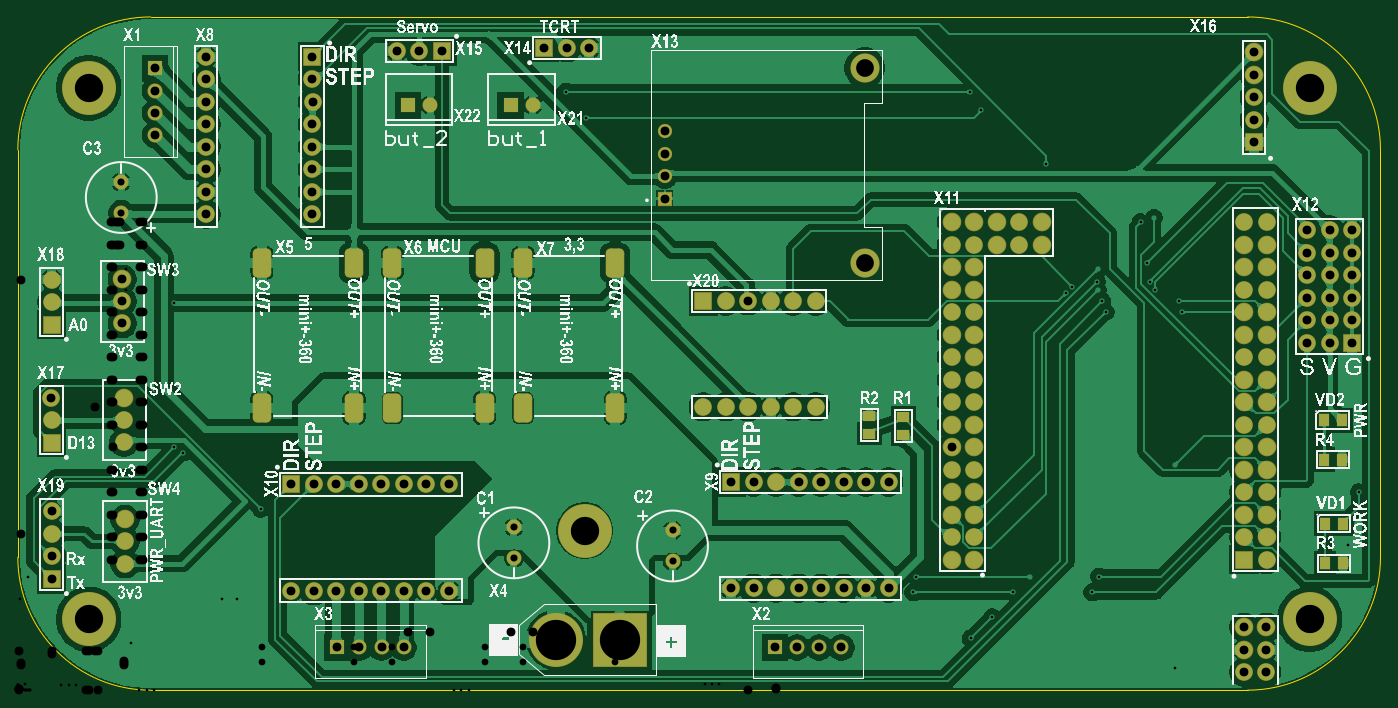
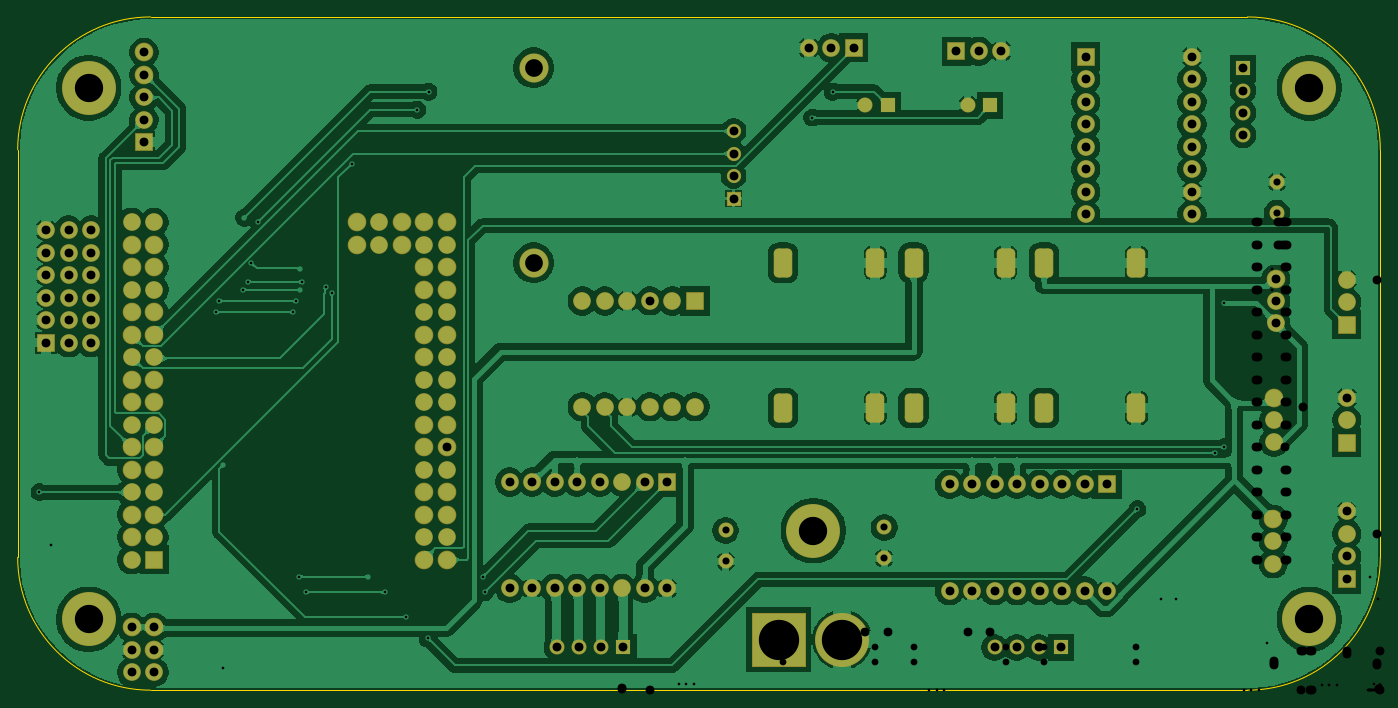
Circuit board: 8 layer files. Board 153.8 x 76.0 mm.
- bottom_copper: [Проект_ЕТЗ]_Gerber_2026-02-20.GBL (103422 bytes)
- bottom_silk: [Проект_ЕТЗ]_Gerber_2026-02-20.GBO (274 bytes)
- bottom_mask: [Проект_ЕТЗ]_Gerber_2026-02-20.GBS (5444 bytes)
- outline: [Проект_ЕТЗ]_Gerber_2026-02-20.GM1 (584 bytes)
- top_copper: [Проект_ЕТЗ]_Gerber_2026-02-20.GTL (123553 bytes)
- top_silk: [Проект_ЕТЗ]_Gerber_2026-02-20.GTO (376793 bytes)
- top_mask: [Проект_ЕТЗ]_Gerber_2026-02-20.GTS (5763 bytes)
- drill: [Проект_ЕТЗ]_NC Drill_2026-02-20.TXT (4543 bytes)

=== bottom_copper: [Проект_ЕТЗ]_Gerber_2026-02-20.GBL (103422 bytes, source omitted) ===
=== bottom_silk: [Проект_ЕТЗ]_Gerber_2026-02-20.GBO ===
G04*
G04 #@! TF.GenerationSoftware,Altium Limited,Altium Designer Agile,26.2.0 (28)*
G04*
G04 Layer_Color=32896*
%FSLAX43Y43*%
%MOMM*%
G71*
G04*
G04 #@! TF.SameCoordinates,18216BFA-5D26-47D2-858F-60D51CB191BB*
G04*
G04*
G04 #@! TF.FilePolarity,Positive*
G04*
G01*
G75*
M02*

=== bottom_mask: [Проект_ЕТЗ]_Gerber_2026-02-20.GBS ===
G04*
G04 #@! TF.GenerationSoftware,Altium Limited,Altium Designer Agile,26.2.0 (28)*
G04*
G04 Layer_Color=16711935*
%FSLAX43Y43*%
%MOMM*%
G71*
G04*
G04 #@! TF.SameCoordinates,18216BFA-5D26-47D2-858F-60D51CB191BB*
G04*
G04*
G04 #@! TF.FilePolarity,Negative*
G04*
G01*
G75*
G04:AMPARAMS|DCode=17|XSize=3.3mm|YSize=2.1mm|CornerRadius=0.55mm|HoleSize=0mm|Usage=FLASHONLY|Rotation=270.000|XOffset=0mm|YOffset=0mm|HoleType=Round|Shape=RoundedRectangle|*
%AMROUNDEDRECTD17*
21,1,3.300,1.000,0,0,270.0*
21,1,2.200,2.100,0,0,270.0*
1,1,1.100,-0.500,-1.100*
1,1,1.100,-0.500,1.100*
1,1,1.100,0.500,1.100*
1,1,1.100,0.500,-1.100*
%
%ADD17ROUNDEDRECTD17*%
%ADD18C,1.700*%
%ADD19C,2.000*%
%ADD20R,2.000X2.000*%
%ADD21C,2.103*%
%ADD22R,1.608X1.608*%
%ADD23C,6.100*%
%ADD24R,6.100X6.100*%
%ADD25R,2.000X2.000*%
%ADD26C,1.608*%
%ADD27R,1.700X1.700*%
%ADD28C,3.300*%
%ADD29R,1.700X1.700*%
D17*
X52698Y48260D02*
D03*
Y31860D02*
D03*
X42298D02*
D03*
Y48260D02*
D03*
X27559D02*
D03*
Y31860D02*
D03*
X57037Y48260D02*
D03*
Y31860D02*
D03*
X37959D02*
D03*
X67437D02*
D03*
Y48260D02*
D03*
X37959D02*
D03*
D18*
X58126Y66040D02*
D03*
X46569D02*
D03*
X73914Y14534D02*
D03*
X11684Y57376D02*
D03*
X56007Y14887D02*
D03*
X11684Y53876D02*
D03*
X73914Y18034D02*
D03*
X56007Y18387D02*
D03*
X38561Y4826D02*
D03*
X41061D02*
D03*
X43561D02*
D03*
X15494Y67691D02*
D03*
Y62691D02*
D03*
Y65191D02*
D03*
X92964Y4826D02*
D03*
X90464D02*
D03*
X87964D02*
D03*
D19*
X150622Y51943D02*
D03*
Y41783D02*
D03*
Y46863D02*
D03*
Y49403D02*
D03*
Y44323D02*
D03*
X21269Y56266D02*
D03*
Y71506D02*
D03*
X95758Y11495D02*
D03*
X80518D02*
D03*
X30861Y11241D02*
D03*
X46101D02*
D03*
X140965Y4572D02*
D03*
X64521Y72522D02*
D03*
X3805Y33025D02*
D03*
X3815Y20188D02*
D03*
X42794Y72136D02*
D03*
X3810Y46355D02*
D03*
X85000Y32000D02*
D03*
Y43950D02*
D03*
X21269Y53726D02*
D03*
X48641Y11241D02*
D03*
X98298Y11495D02*
D03*
X12100Y16800D02*
D03*
Y14300D02*
D03*
X90080Y32000D02*
D03*
X87540Y32005D02*
D03*
X79920Y43950D02*
D03*
X87540D02*
D03*
X90080D02*
D03*
X77380Y32000D02*
D03*
X79920D02*
D03*
X82465Y43955D02*
D03*
Y32000D02*
D03*
X140970Y37592D02*
D03*
X138430D02*
D03*
X11811Y41402D02*
D03*
X12002Y27980D02*
D03*
X148082Y51943D02*
D03*
Y49403D02*
D03*
Y44323D02*
D03*
Y46863D02*
D03*
X61976Y72517D02*
D03*
X148082Y41783D02*
D03*
Y39243D02*
D03*
X95758Y23495D02*
D03*
X93218D02*
D03*
X90678D02*
D03*
X83058Y11495D02*
D03*
X45339Y72141D02*
D03*
X33269Y58806D02*
D03*
X21269Y68966D02*
D03*
X33269Y61346D02*
D03*
Y56266D02*
D03*
X46101Y23241D02*
D03*
X43561D02*
D03*
X41021D02*
D03*
X33401Y11241D02*
D03*
X3815Y15108D02*
D03*
X88138Y11495D02*
D03*
X85603Y11500D02*
D03*
X90678Y11495D02*
D03*
X93218D02*
D03*
X88138Y23495D02*
D03*
X85603Y23500D02*
D03*
X98298Y23495D02*
D03*
X83058D02*
D03*
X3815Y43810D02*
D03*
X139573Y66929D02*
D03*
Y64389D02*
D03*
X3810Y17653D02*
D03*
Y30480D02*
D03*
X138430Y29972D02*
D03*
X11811Y43902D02*
D03*
X12002Y30480D02*
D03*
X38481Y11241D02*
D03*
X35946Y11246D02*
D03*
X41021Y11241D02*
D03*
X43561D02*
D03*
X38481Y23241D02*
D03*
X35946Y23246D02*
D03*
X48641Y23241D02*
D03*
X33401D02*
D03*
X33269Y53726D02*
D03*
X33274Y66421D02*
D03*
X33269Y63886D02*
D03*
X21269Y58806D02*
D03*
Y61346D02*
D03*
X21274Y66421D02*
D03*
X21269Y63886D02*
D03*
X33269Y68966D02*
D03*
X140965Y2032D02*
D03*
X138425D02*
D03*
X138430Y52832D02*
D03*
Y45212D02*
D03*
X140970Y52832D02*
D03*
Y45212D02*
D03*
Y29972D02*
D03*
X138430Y22352D02*
D03*
X140970D02*
D03*
Y14732D02*
D03*
X138430Y17272D02*
D03*
X107950Y50292D02*
D03*
X113030D02*
D03*
Y52832D02*
D03*
X107950Y32512D02*
D03*
Y24892D02*
D03*
Y17272D02*
D03*
X105410Y32512D02*
D03*
Y24892D02*
D03*
Y17272D02*
D03*
X107950Y35052D02*
D03*
X105410Y50292D02*
D03*
Y42672D02*
D03*
Y35052D02*
D03*
Y37592D02*
D03*
X107950Y42672D02*
D03*
X145542Y49403D02*
D03*
Y46863D02*
D03*
Y41783D02*
D03*
Y39243D02*
D03*
Y51943D02*
D03*
Y44323D02*
D03*
D20*
X150622Y39243D02*
D03*
X139573Y61849D02*
D03*
X3815Y12568D02*
D03*
Y41270D02*
D03*
X3810Y27940D02*
D03*
X33269Y71506D02*
D03*
X138430Y14732D02*
D03*
D21*
X138425Y4572D02*
D03*
X12100Y19300D02*
D03*
X139573Y72009D02*
D03*
X11811Y46402D02*
D03*
X12002Y32980D02*
D03*
X139573Y69469D02*
D03*
X140970Y27432D02*
D03*
X138430D02*
D03*
X138425Y7112D02*
D03*
X140965D02*
D03*
X138430Y50292D02*
D03*
Y47752D02*
D03*
Y42672D02*
D03*
Y40132D02*
D03*
X140970Y50292D02*
D03*
Y47752D02*
D03*
Y42672D02*
D03*
X138430Y35052D02*
D03*
Y32512D02*
D03*
X140970Y35052D02*
D03*
Y32512D02*
D03*
X138430Y24892D02*
D03*
X140970D02*
D03*
Y19812D02*
D03*
Y17272D02*
D03*
X138430Y19812D02*
D03*
X140970Y40132D02*
D03*
X107950Y52832D02*
D03*
X105423Y27418D02*
D03*
X115570Y50292D02*
D03*
X110490D02*
D03*
Y52832D02*
D03*
X115570D02*
D03*
X107950Y27432D02*
D03*
Y29972D02*
D03*
Y22352D02*
D03*
Y19812D02*
D03*
X105410Y29972D02*
D03*
Y19812D02*
D03*
Y22352D02*
D03*
Y14732D02*
D03*
X107950Y40132D02*
D03*
Y37592D02*
D03*
X105410Y47752D02*
D03*
Y45212D02*
D03*
Y40132D02*
D03*
Y52832D02*
D03*
X107950Y47752D02*
D03*
Y45212D02*
D03*
Y14732D02*
D03*
D22*
X73025Y55499D02*
D03*
D23*
X60745Y5715D02*
D03*
X64006Y18006D02*
D03*
X8006Y68006D02*
D03*
Y8006D02*
D03*
X145834D02*
D03*
Y68006D02*
D03*
D24*
X67945Y5715D02*
D03*
D25*
X77380Y43950D02*
D03*
X80518Y23495D02*
D03*
X47879Y72141D02*
D03*
X59436Y72517D02*
D03*
X30861Y23241D02*
D03*
D26*
X73025Y58039D02*
D03*
Y60579D02*
D03*
Y63119D02*
D03*
D27*
X36061Y4826D02*
D03*
X55626Y66040D02*
D03*
X44069D02*
D03*
X85464Y4826D02*
D03*
D28*
X95599Y48263D02*
D03*
Y70263D02*
D03*
D29*
X15494Y70191D02*
D03*
M02*

=== outline: [Проект_ЕТЗ]_Gerber_2026-02-20.GM1 ===
G04*
G04 #@! TF.GenerationSoftware,Altium Limited,Altium Designer Agile,26.2.0 (28)*
G04*
G04 Layer_Color=16711935*
%FSLAX43Y43*%
%MOMM*%
G71*
G04*
G04 #@! TF.SameCoordinates,18216BFA-5D26-47D2-858F-60D51CB191BB*
G04*
G04*
G04 #@! TF.FilePolarity,Positive*
G04*
G01*
G75*
%ADD51C,0.013*%
D51*
X153834Y61006D02*
G03*
X138834Y76006I-15000J0D01*
G01*
Y6D02*
G03*
X153834Y15006I0J15000D01*
G01*
X6D02*
G03*
X15006Y6I15000J0D01*
G01*
Y76006D02*
G03*
X6Y61006I0J-15000D01*
G01*
X153834Y15006D02*
Y61006D01*
X15006Y6D02*
X138834D01*
X6Y15006D02*
Y61006D01*
X15006Y76006D02*
X138834D01*
M02*

=== top_copper: [Проект_ЕТЗ]_Gerber_2026-02-20.GTL (123553 bytes, source omitted) ===
=== top_silk: [Проект_ЕТЗ]_Gerber_2026-02-20.GTO (376793 bytes, source omitted) ===
=== top_mask: [Проект_ЕТЗ]_Gerber_2026-02-20.GTS (5763 bytes, source omitted) ===
=== drill: [Проект_ЕТЗ]_NC Drill_2026-02-20.TXT ===
M48
;Layer_Color=9474304
;FILE_FORMAT=4:3
METRIC,LZ
;TYPE=PLATED
T01F00S00C0.300
T02F00S00C0.762
T03F00S00C0.800
T04F00S00C1.000
T05F00S00C2.000
T06F00S00C3.200
T07F00S00C4.550
%
T01
X00129Y00046
X0013733
X0014566
X0015399
X00175Y0005
X002
X00225
X0025
Y00075
X00225
X002
Y001
X00175
Y00075
X0015
X00224Y00103
X0023067Y0010318
X00239
X0024733
X0027432Y0020447
X0018669Y0026835
X0017653Y0027432
X0023Y0033
X0024Y0034
Y0036
X0023Y0035
X0022Y0036
Y0034
X0023Y0037
X0024Y0038
X0022
X00484Y00059
X0049233
X0050066
X0050899
X00775Y00075
Y001
X0075
X008Y00075
Y0005
X00825
X00975
X01
X01025
Y00075
X01
X00975
X0101092Y0011049
X0101346Y0012827
X0112395Y0011049
X01143Y0012827
X0109982Y0008255
X0107569Y0005842
X0115Y00025
X01175Y0005
X012Y00025
X0125
X013
X01325Y0005
Y001
X0135
Y00125
X014
Y001
X01375
X0145Y00175
Y002
X0150114Y0016383
X0151384Y0022352
X015Y0028
Y0034
Y0036
X0130626Y002547
X0122047Y0012827
X0121285Y0011049
X01225Y0005
X01275
X0128397Y0045212
X0127806Y0046101
X0127451Y0048203
X0126746Y0052832
X012827Y005334
X0131Y006
X0133
Y0062
X0146Y0061
X0148
Y0059
X015
Y0056
X0131064Y0043942
X0131445Y0042672
X0122809
X0122428Y0043942
X012192Y0045212
X0121793Y0046101
X012192Y0047498
X0119065Y0045527
X0118364Y0044831
X0116078Y0059436
X0108712Y0065532
X0107442Y0067564
X0079199Y00714
X0078366
X0077533
X00767
X0061849Y0067564
X0064135Y0064643
X0061Y0059
X006Y0058
X0059Y0059
X0058Y0058
X0057Y0059
X0056Y0058
X0055Y0059
X0054Y0058
X0053Y0059
Y0057
X0055
X0057
X0059
X0061
Y0048
X0062Y0047
X0063Y0048
X0066Y0042
X0067Y0041
X0065
X0047Y0047
X0048Y0048
X0046
Y0057
Y0059
X0045Y0058
X0044Y0059
Y0057
X0043Y0058
X0042Y0059
Y0057
X004
Y0059
X0041Y0058
X0026
X0025Y0059
Y0057
X0026Y0056
X0024
Y0058
Y006
X0026
X0025Y0061
X0026Y0062
X0024
X0025Y0069
X0027
X0029
X0028Y007
X0026
X0025Y0071
X0027
Y0073
X0028Y0072
X0029Y0073
Y0071
X0026Y0072
X0025Y0073
X001Y00625
X00075
X0005
X0004933Y00596
X00041
X0005766
X0006599
X00075Y00575
Y0055
X0005
X00025
Y00525
Y00575
Y006
X0005Y00575
X0017653Y0043688
X0032Y0047
X0033Y0048
X0031
T02
X0027559Y003186
X0037959
X0042298
X0052698
X0057037
X0067437
Y004826
X0057037
X0052698
X0042298
X0037959
X0027559
T03
X0056007Y0014887
Y0018387
X0073914Y0018034
Y0014534
X0011684Y0053876
Y0057376
T04
X0003815Y0012568
Y0015108
X000381Y0017653
X0003815Y0020188
X000381Y002794
Y003048
X0003805Y0033025
X0012002Y003298
Y003048
Y002798
X00121Y00193
Y00168
Y00143
X0030861Y0011241
X0033401
X0035946Y0011246
X0038481Y0011241
X0038561Y0004826
X0036061
X0035946Y0023246
X0038481Y0023241
X0033401
X0030861
X0041021
X0043561
X0046101
X0048641
Y0011241
X0046101
X0043561
X0041021
X0041061Y0004826
X0043561
X007738Y0032
X007992
X0082465
X0085
X008754Y0032005
X009008Y0032
X0090678Y0023495
X0093218
X0095758
X0098298
X010541Y0022352
X010795
Y0024892
Y0027432
Y0029972
Y0032512
X010541
Y0029972
X0105423Y0027418
X010541Y0024892
Y0019812
X010795
Y0017272
X010541
Y0014732
X010795
X0098298Y0011495
X0095758
X0093218
X0090678
X0088138
X0085603Y00115
X0083058Y0011495
X0080518
X0085464Y0004826
X0087964
X0090464
X0092964
X0088138Y0023495
X0085603Y00235
X0083058Y0023495
X0080518
X010541Y0035052
X010795
Y0037592
X010541
X013843
X014097
Y0035052
X013843
Y0032512
Y0029972
Y0027432
X014097
Y0029972
Y0032512
Y0024892
X013843
Y0022352
X014097
Y0019812
Y0017272
Y0014732
X013843
Y0017272
Y0019812
X0138425Y0007112
Y0004572
X0140965
Y0002032
X0138425
X0140965Y0007112
X0145542Y0039243
X0148082
X0150622
Y0041783
Y0044323
Y0046863
Y0049403
Y0051943
X0148082
Y0049403
Y0046863
Y0044323
Y0041783
X0145542
Y0044323
Y0046863
Y0049403
Y0051943
X014097Y0052832
X013843
Y0050292
Y0047752
Y0045212
Y0042672
Y0040132
X014097
Y0042672
Y0045212
Y0047752
Y0050292
X0139573Y0061849
Y0064389
Y0066929
Y0069469
Y0072009
X011557Y0052832
Y0050292
X011303
X011049
X010795
Y0052832
X011049
X011303
X010541
Y0050292
Y0047752
Y0045212
Y0042672
Y0040132
X010795
Y0042672
Y0045212
Y0047752
X009008Y004395
X008754
X0085
X0082465Y0043955
X007992Y004395
X007738
X0073025Y0055499
Y0058039
Y0060579
Y0063119
X0058126Y006604
X0055626
X0046569
X0044069
X0042794Y0072136
X0045339Y0072141
X0047879
X0059436Y0072517
X0061976
X0064521Y0072522
X0033269Y0071506
Y0068966
X0033274Y0066421
X0033269Y0063886
Y0061346
Y0058806
Y0056266
Y0053726
X0021269
Y0056266
Y0058806
Y0061346
Y0063886
X0021274Y0066421
X0021269Y0068966
Y0071506
X0015494Y0070191
Y0067691
Y0065191
Y0062691
X0011811Y0046402
Y0043902
Y0041402
X0003815Y004127
Y004381
X000381Y0046355
T05
X0095599Y0048263
Y0070263
T06
X0008006Y0008006
X0064006Y0018006
X0145834Y0008006
Y0068006
X0008006
T07
X0060745Y0005715
X0067945
M30
